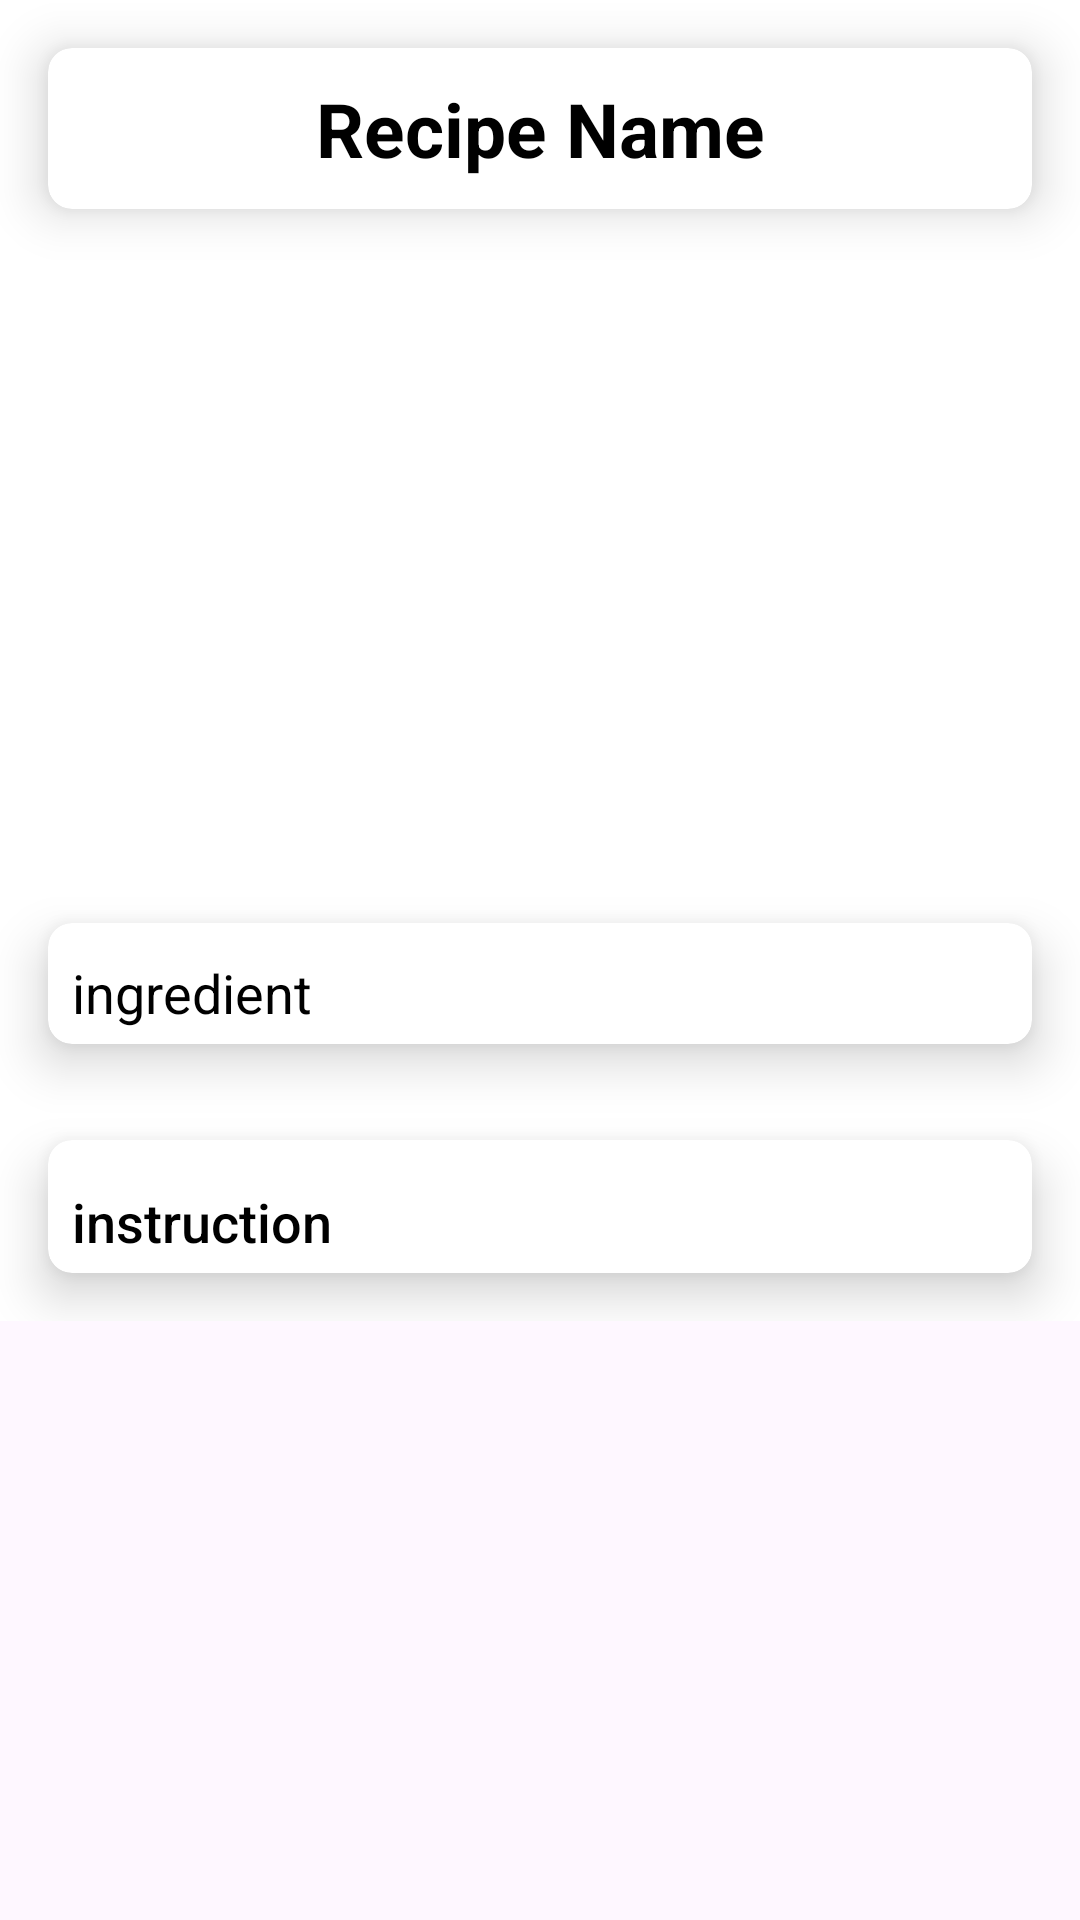

Here is an Android app screen rendered from its layout file. Give the layout XML and the strings, colors and styles it references.
<!-- AndroidManifest.xml: application theme Theme.OdysseyRecipe -->
<!-- res/layout/activity_description.xml -->
<?xml version="1.0" encoding="utf-8"?>
<androidx.constraintlayout.widget.ConstraintLayout xmlns:android="http://schemas.android.com/apk/res/android"
    xmlns:app="http://schemas.android.com/apk/res-auto"
    xmlns:tools="http://schemas.android.com/tools"
    android:layout_width="match_parent"
    android:layout_height="match_parent"
    tools:context=".DescriptionActivity">



    <ScrollView
        xmlns:android="http://schemas.android.com/apk/res/android"
        xmlns:app="http://schemas.android.com/apk/res-auto"
        xmlns:tools="http://schemas.android.com/tools"
        android:layout_width="match_parent"
        android:layout_height="match_parent"
        tools:context=".DescriptionActivity"

        >



        <LinearLayout

            android:layout_width="match_parent"
            android:layout_height="match_parent"
            android:background="@color/white"
            android:orientation="vertical"
            >

            <androidx.cardview.widget.CardView xmlns:android="http://schemas.android.com/apk/res/android"
                xmlns:tools="http://schemas.android.com/tools"
                android:layout_width="match_parent"
                android:layout_height="wrap_content"
                xmlns:app="http://schemas.android.com/apk/res-auto"

                app:cardCornerRadius="8dp"
                android:layout_margin="16dp"
                app:cardElevation="10dp"
                android:id="@+id/recipeCard2">

                <TextView
                    android:id="@+id/recipeNameTxtV"
                    android:layout_width="match_parent"
                    android:layout_height="wrap_content"
                    android:text="Recipe Name"
                    android:textColor="@color/black"
                    android:textSize="25sp"
                    android:layout_marginTop="5dp"
                    android:layout_marginBottom="5dp"
                    android:padding="5dp"
                    android:textAlignment="center"
                    android:textStyle="bold"

                    />

            </androidx.cardview.widget.CardView>


            <ImageView
                android:id="@+id/recipeImgV"
                android:layout_marginTop="6dp"
                android:layout_width="match_parent"
                android:layout_height="200dp"
                android:contentDescription="Recipe Image"
                android:src="@drawable/add_image"


                />


            <androidx.cardview.widget.CardView xmlns:android="http://schemas.android.com/apk/res/android"
                xmlns:tools="http://schemas.android.com/tools"
                android:layout_width="match_parent"
                android:layout_height="wrap_content"
                xmlns:app="http://schemas.android.com/apk/res-auto"

                app:cardCornerRadius="8dp"
                android:layout_margin="16dp"
                app:cardElevation="10dp"
                android:id="@+id/recipeCard1">

                <TextView
                    android:id="@+id/ingredientTxtV"
                    android:layout_width="wrap_content"
                    android:layout_height="wrap_content"
                    android:text="ingredient"
                    android:textColor="@color/black"
                    android:textSize="18sp"
                    android:paddingVertical="5dp"
                    android:paddingHorizontal="8dp"
                    android:layout_marginTop="6dp"
                    android:textStyle="normal"

                    />
            </androidx.cardview.widget.CardView>

            <androidx.cardview.widget.CardView xmlns:android="http://schemas.android.com/apk/res/android"
                xmlns:tools="http://schemas.android.com/tools"
                android:layout_width="match_parent"
                android:layout_height="wrap_content"
                xmlns:app="http://schemas.android.com/apk/res-auto"

                app:cardCornerRadius="8dp"
                android:layout_margin="16dp"
                app:cardElevation="10dp"
                android:id="@+id/recipeCard3">

                <TextView
                    android:id="@+id/instructionTxtV"
                    android:layout_width="wrap_content"
                    android:layout_height="wrap_content"
                    android:text="instruction"
                    android:textColor="@color/black"
                    android:textSize="18sp"
                    android:paddingVertical="5dp"
                    android:paddingHorizontal="8dp"
                    android:layout_marginTop="10dp"
                    android:textStyle="normal"
                    android:fontFamily="sans-serif-medium"


                    />

            </androidx.cardview.widget.CardView>

        </LinearLayout>

    </ScrollView>


</androidx.constraintlayout.widget.ConstraintLayout>
<!-- resources referenced by this layout -->
<resources>
  <style name="Theme.OdysseyRecipe" parent="Base.Theme.OdysseyRecipe" />
  <style name="Base.Theme.OdysseyRecipe" parent="Theme.Material3.DayNight.NoActionBar">
          
          
      </style>
  <!-- not gathered from this repository: default colours our renderer supplied (Android Studio template values) -->
  <color name="black">#FF000000</color>
  <color name="white">#FFFFFFFF</color>
</resources>
